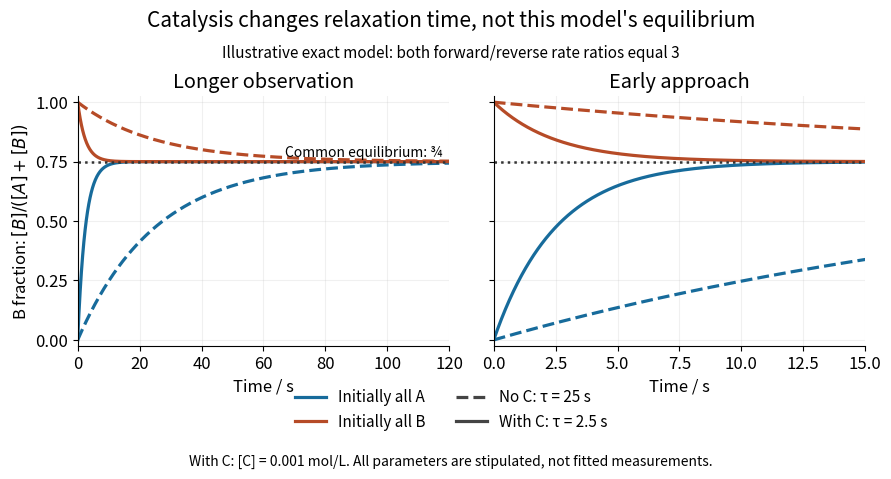

Reproduce this figure in Python. (Note: this script raises an exception after producing the figure.)
"""Exact relaxation of a stipulated reversible catalytic mass-action model.

Tested with Python 3.14, matplotlib 3.10.7 and numpy 2.3.5.
Run from _media: MPLBACKEND=Agg python ../catalysis-reversible-equilibrium-relaxation.py
"""

from pathlib import Path

import matplotlib.pyplot as plt
import numpy as np
from matplotlib.lines import Line2D


def rates(catalyst_concentration):
    """Concentration in mol/L; output effective first-order constants in 1/s."""
    return 0.030 + 270 * catalyst_concentration, 0.010 + 90 * catalyst_concentration


def fraction(t, x0, catalyst_concentration):
    kf, kr = rates(catalyst_concentration)
    equilibrium = kf / (kf + kr)
    return equilibrium + (x0 - equilibrium) * np.exp(-(kf + kr) * t)


def main():
    plt.rcParams.update({"font.size": 12, "figure.facecolor": "white"})
    fig, axes = plt.subplots(1, 2, figsize=(9, 4.8), dpi=120, sharey=True)
    fig.subplots_adjust(left=0.085, right=0.96, bottom=0.28, top=0.80, wspace=0.12)
    for ax, end, title in zip(axes, [120, 15], ["Longer observation", "Early approach"]):
        t = np.linspace(0, end, 1201)
        for x0, color in [(0, "#176b9b"), (1, "#b64b27")]:
            for c, style in [(0, "--"), (0.001, "-")]:
                kf, kr = rates(c)
                assert np.isclose(kf / kr, 3)
                ax.plot(t, fraction(t, x0, c), color=color, linestyle=style, lw=2.3)
        ax.axhline(0.75, color="#333333", ls=":", lw=1.8)
        ax.set(xlim=(0, end), ylim=(-0.025, 1.025), xlabel="Time / s", title=title)
        ax.set_yticks([0, 0.25, 0.5, 0.75, 1])
        ax.grid(alpha=0.18)
        ax.spines[["top", "right"]].set_visible(False)
    axes[0].set_ylabel(r"B fraction: $[B]/([A]+[B])$")
    axes[0].text(118, 0.77, "Common equilibrium: ¾", ha="right", fontsize=10)
    handles = [Line2D([], [], color="#176b9b", lw=2.3, label="Initially all A"),
               Line2D([], [], color="#b64b27", lw=2.3, label="Initially all B"),
               Line2D([], [], color="#444444", lw=2.3, ls="--", label="No C: τ = 25 s"),
               Line2D([], [], color="#444444", lw=2.3, label="With C: τ = 2.5 s")]
    fig.legend(handles=handles, loc="lower center", bbox_to_anchor=(0.5, 0.075),
               ncol=2, frameon=False, fontsize=11)
    fig.suptitle("Catalysis changes relaxation time, not this model's equilibrium", fontsize=15)
    fig.text(0.5, 0.88, "Illustrative exact model: both forward/reverse rate ratios equal 3",
             ha="center", fontsize=11)
    fig.text(0.5, 0.03, "With C: [C] = 0.001 mol/L. All parameters are stipulated, not fitted measurements.",
             ha="center", fontsize=10)
    fig.savefig(Path(__file__).stem + ".png", facecolor="white", transparent=False)
    plt.close(fig)


if __name__ == "__main__":
    main()
